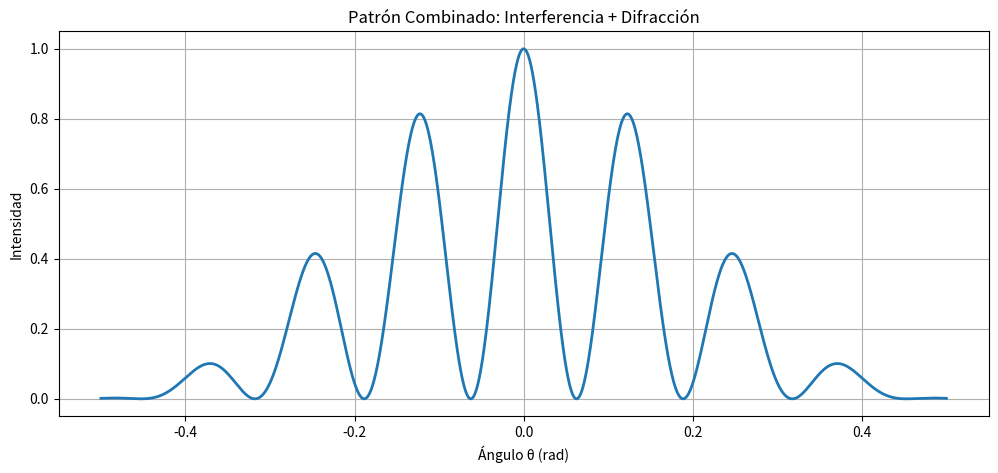

Write Python code to recreate this figure.
"""
=========================================================
PATRÓN COMBINADO:
INTERFERENCIA + DIFRACCIÓN
=========================================================

Ecuación principal:

    I = I0 (sin(β)/β)^2 cos²(α)

Parámetros:

    β = (ka sin(θ)) / 2

    α = (kd sin(θ)) / 2

Descripción:
------------
Simulación del patrón completo generado
por una doble rendija real.

El patrón observado combina:

1. Interferencia entre rendijas
2. Difracción individual de cada rendija

Conceptos físicos:
------------------
- interferencia
- difracción
- intensidad óptica
- envolvente de difracción

Objetivos:
----------
1. Visualizar patrón óptico real.
2. Combinar interferencia y difracción.
3. Comprender experimentos reales.
4. Base para óptica moderna.

Librerías:
-----------
numpy
matplotlib
"""

# =====================================================
# IMPORTACIÓN DE LIBRERÍAS
# =====================================================

import numpy as np
import matplotlib.pyplot as plt


# =====================================================
# PARÁMETROS FÍSICOS
# =====================================================

# Intensidad máxima
I0 = 1

# Longitud de onda
LONGITUD_ONDA = 0.5

# Separación entre rendijas
d = 4

# Ancho de cada rendija
a = 1

# Número de onda
k = (2 * np.pi) / LONGITUD_ONDA


# =====================================================
# ÁNGULOS DE OBSERVACIÓN
# =====================================================

theta = np.linspace(-0.5, 0.5, 5000)


# =====================================================
# PARÁMETRO BETA
# =====================================================

beta = (k * a * np.sin(theta)) / 2


# =====================================================
# PARÁMETRO ALPHA
# =====================================================

alpha = (k * d * np.sin(theta)) / 2


# =====================================================
# EVITAR DIVISIÓN ENTRE CERO
# =====================================================

beta = np.where(beta == 0, 1e-10, beta)


# =====================================================
# ECUACIÓN DE INTENSIDAD
# =====================================================

def intensidad(beta, alpha):
    """
    Calcula el patrón combinado de
    interferencia y difracción.

    Parámetros:
    -----------
    beta : ndarray
        Parámetro de difracción

    alpha : ndarray
        Parámetro de interferencia

    Retorna:
    --------
    ndarray
        Intensidad luminosa
    """

    difraccion = (np.sin(beta) / beta) ** 2

    interferencia = np.cos(alpha) ** 2

    return I0 * difraccion * interferencia


# =====================================================
# CÁLCULO DE INTENSIDAD
# =====================================================

I = intensidad(beta, alpha)


# =====================================================
# CREACIÓN DE FIGURA
# =====================================================

figura, eje = plt.subplots(figsize=(12, 5))

# Configuración visual
eje.set_title(
    "Patrón Combinado: Interferencia + Difracción"
)

eje.set_xlabel("Ángulo θ (rad)")
eje.set_ylabel("Intensidad")

# Cuadrícula
eje.grid(True)


# =====================================================
# GRAFICAR PATRÓN
# =====================================================

eje.plot(theta, I, linewidth=2)


# =====================================================
# MOSTRAR RESULTADO
# =====================================================

plt.show()
